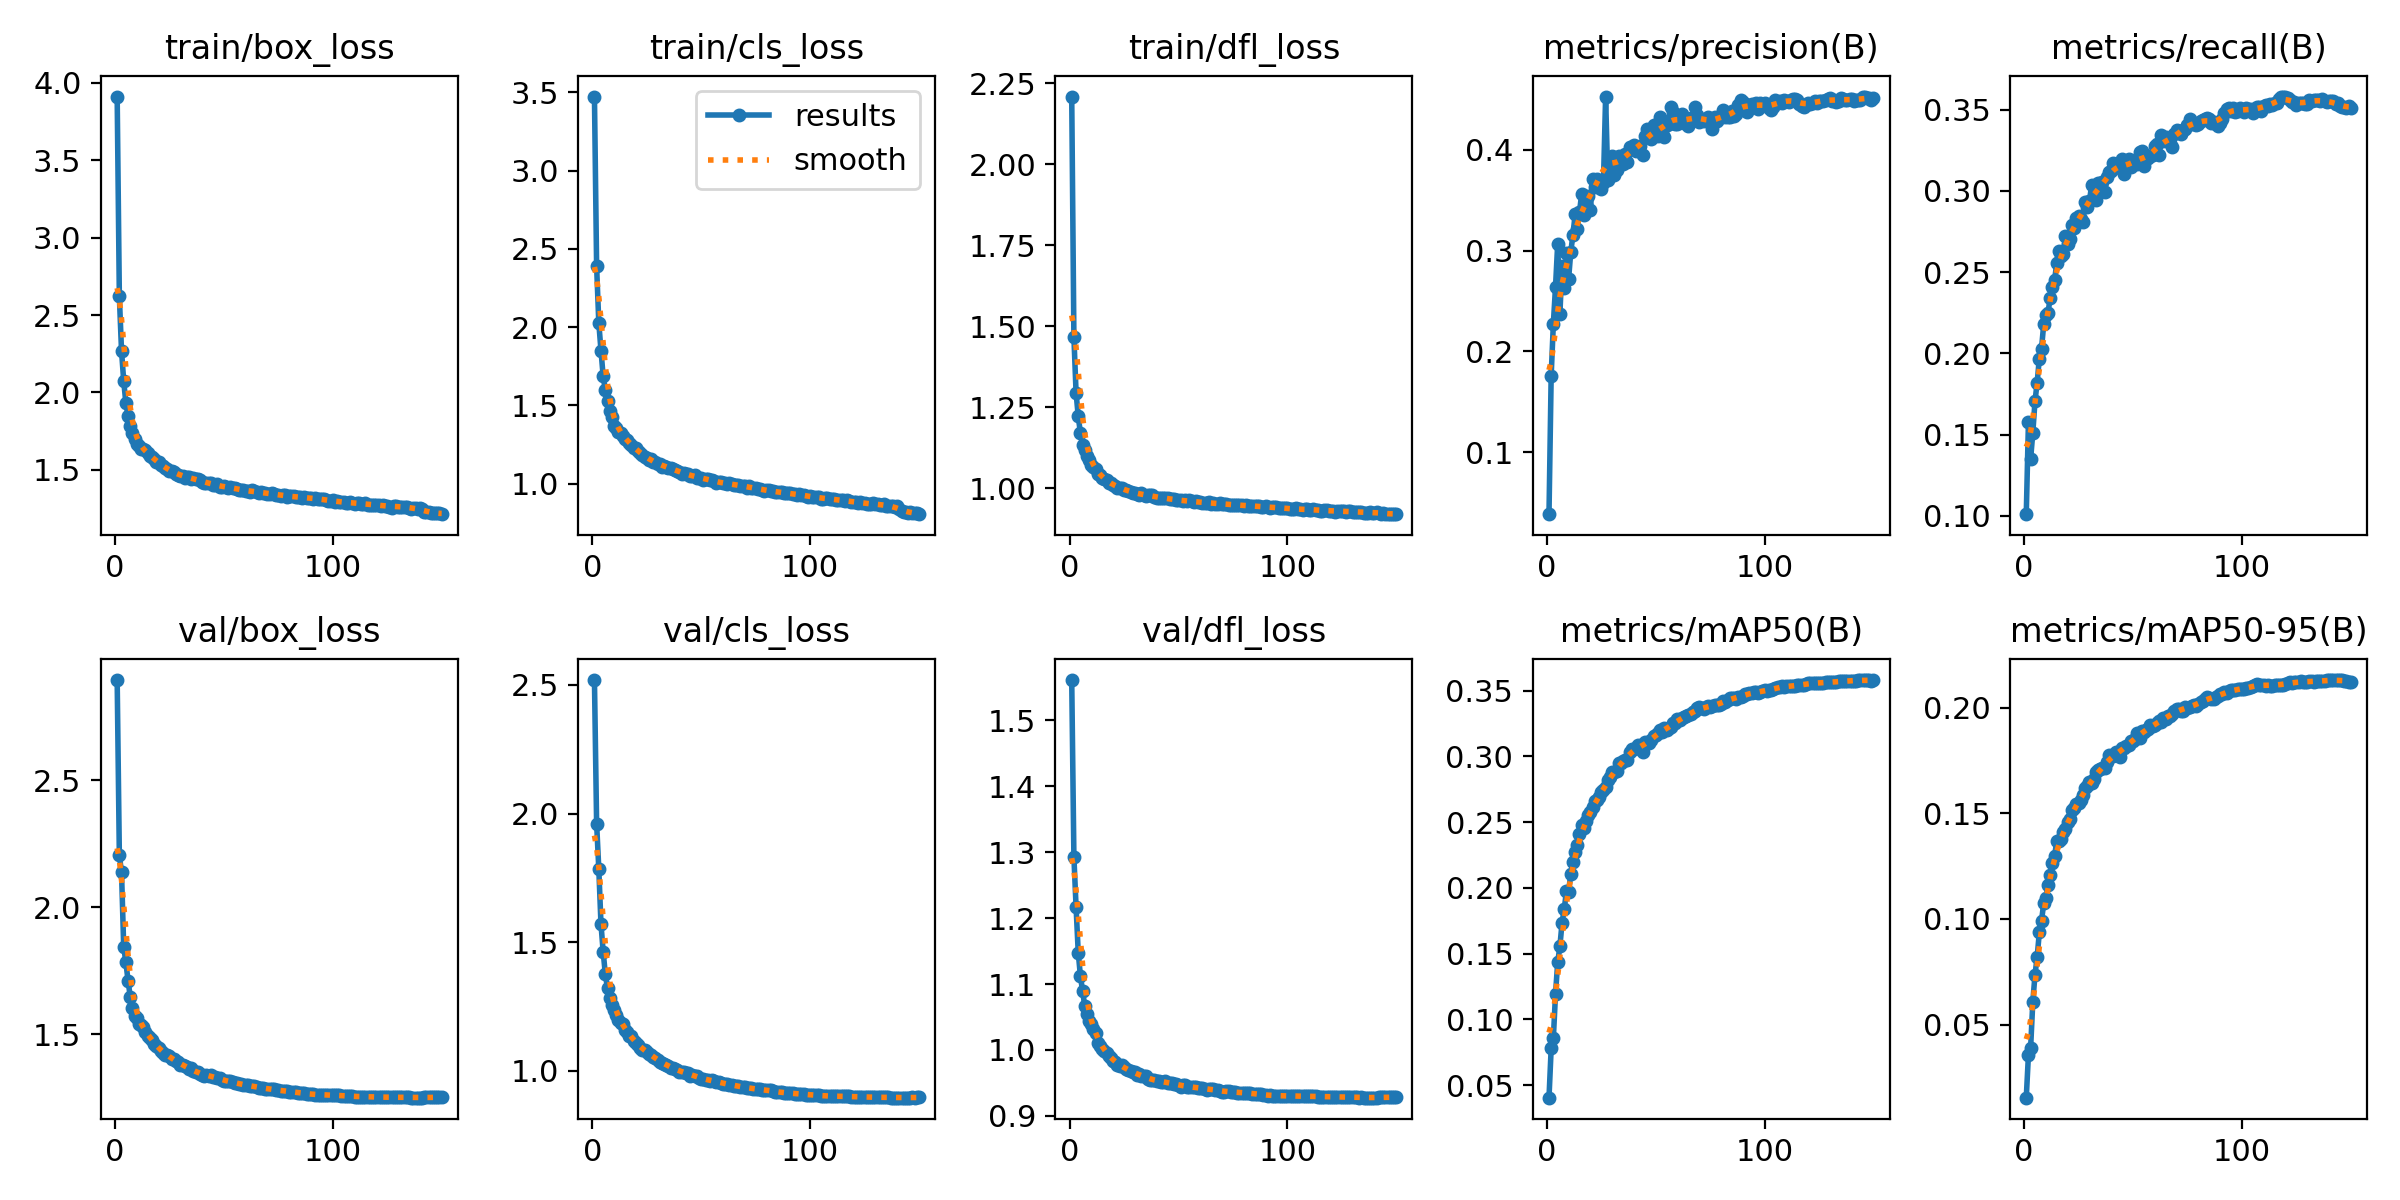

The data file committed next to this chart (first rows):
epoch, time, train/box_loss, train/cls_loss, train/dfl_loss, metrics/precision(B), metrics/recall(B), metrics/mAP50(B), metrics/mAP50-95(B), val/box_loss, val/cls_loss, val/dfl_loss, lr/pg0, lr/pg1, lr/pg2
1, 138.6, 3.912, 3.474, 2.21, 0.03853, 0.101, 0.04045, 0.01537, 2.894, 2.518, 1.561, 0.07002, 0.003331, 0.003331
2, 274.8, 2.621, 2.389, 1.467, 0.176, 0.1578, 0.07786, 0.03573, 2.205, 1.961, 1.293, 0.03997, 0.006621, 0.006621
3, 403.6, 2.268, 2.028, 1.294, 0.2275, 0.1351, 0.08571, 0.03896, 2.137, 1.785, 1.217, 0.009887, 0.009866, 0.009866
4, 533.9, 2.074, 1.851, 1.222, 0.2642, 0.151, 0.1196, 0.06068, 1.845, 1.571, 1.147, 0.009802, 0.009802, 0.009802
5, 653.7, 1.93, 1.687, 1.17, 0.307, 0.1705, 0.1434, 0.07344, 1.783, 1.464, 1.112, 0.009736, 0.009736, 0.009736
6, 782.3, 1.851, 1.597, 1.135, 0.2375, 0.182, 0.1556, 0.08199, 1.711, 1.376, 1.09, 0.00967, 0.00967, 0.00967
7, 917.8, 1.782, 1.525, 1.117, 0.2851, 0.1968, 0.1734, 0.09363, 1.648, 1.322, 1.066, 0.009604, 0.009604, 0.009604
8, 1052, 1.739, 1.462, 1.1, 0.263, 0.2028, 0.184, 0.09904, 1.604, 1.282, 1.055, 0.009538, 0.009538, 0.009538
9, 1176, 1.702, 1.427, 1.087, 0.2972, 0.2179, 0.1973, 0.1073, 1.57, 1.257, 1.044, 0.009472, 0.009472, 0.009472
10, 1311, 1.665, 1.371, 1.072, 0.2718, 0.2235, 0.1972, 0.1097, 1.565, 1.237, 1.04, 0.009406, 0.009406, 0.009406
11, 1446, 1.651, 1.353, 1.064, 0.2988, 0.2251, 0.2107, 0.116, 1.54, 1.217, 1.032, 0.00934, 0.00934, 0.00934
12, 1577, 1.635, 1.33, 1.059, 0.3156, 0.2343, 0.2195, 0.1209, 1.538, 1.197, 1.026, 0.009274, 0.009274, 0.009274
13, 1715, 1.634, 1.324, 1.045, 0.3359, 0.2408, 0.2271, 0.1264, 1.528, 1.187, 1.011, 0.009208, 0.009208, 0.009208
14, 1853, 1.625, 1.305, 1.04, 0.3218, 0.245, 0.2324, 0.1298, 1.51, 1.181, 1.006, 0.009142, 0.009142, 0.009142
15, 1989, 1.606, 1.286, 1.03, 0.3381, 0.2556, 0.2412, 0.1367, 1.494, 1.16, 1.001, 0.009076, 0.009076, 0.009076
16, 2126, 1.592, 1.279, 1.027, 0.3564, 0.2631, 0.2481, 0.137, 1.485, 1.15, 0.9987, 0.00901, 0.00901, 0.00901
17, 2261, 1.583, 1.259, 1.025, 0.3353, 0.2601, 0.2456, 0.1378, 1.478, 1.135, 0.9954, 0.008944, 0.008944, 0.008944
18, 2396, 1.567, 1.246, 1.015, 0.3462, 0.2609, 0.2513, 0.1413, 1.462, 1.137, 0.9909, 0.008878, 0.008878, 0.008878
19, 2528, 1.552, 1.23, 1.015, 0.3547, 0.2719, 0.2551, 0.1424, 1.454, 1.117, 0.9876, 0.008812, 0.008812, 0.008812
20, 2637, 1.55, 1.224, 1.011, 0.3406, 0.2673, 0.2576, 0.1458, 1.446, 1.11, 0.9836, 0.008746, 0.008746, 0.008746
21, 2762, 1.532, 1.206, 1.007, 0.3707, 0.2704, 0.2612, 0.1473, 1.434, 1.101, 0.9811, 0.00868, 0.00868, 0.00868
22, 2897, 1.523, 1.194, 1.001, 0.3632, 0.2787, 0.2663, 0.1516, 1.427, 1.091, 0.9769, 0.008614, 0.008614, 0.008614
23, 3033, 1.511, 1.184, 1.001, 0.3707, 0.2771, 0.2671, 0.1526, 1.418, 1.081, 0.9762, 0.008548, 0.008548, 0.008548
24, 3169, 1.504, 1.172, 0.9995, 0.3649, 0.2834, 0.2692, 0.1542, 1.419, 1.08, 0.9771, 0.008482, 0.008482, 0.008482
25, 3306, 1.493, 1.164, 0.9954, 0.3616, 0.2848, 0.2728, 0.155, 1.413, 1.075, 0.9735, 0.008416, 0.008416, 0.008416
26, 3445, 1.49, 1.152, 0.9937, 0.3672, 0.2828, 0.2744, 0.1565, 1.402, 1.068, 0.9705, 0.00835, 0.00835, 0.00835
27, 3573, 1.488, 1.155, 0.991, 0.4528, 0.2808, 0.277, 0.1584, 1.404, 1.064, 0.9694, 0.008284, 0.008284, 0.008284
28, 3710, 1.475, 1.14, 0.9887, 0.3697, 0.293, 0.2824, 0.1619, 1.393, 1.054, 0.9685, 0.008218, 0.008218, 0.008218
29, 3839, 1.469, 1.136, 0.9864, 0.3808, 0.29, 0.2843, 0.1628, 1.392, 1.052, 0.966, 0.008152, 0.008152, 0.008152
30, 3960, 1.463, 1.124, 0.986, 0.3939, 0.2935, 0.2881, 0.1646, 1.379, 1.042, 0.966, 0.008086, 0.008086, 0.008086
31, 4077, 1.459, 1.124, 0.9832, 0.3751, 0.3035, 0.2881, 0.1645, 1.377, 1.035, 0.9614, 0.00802, 0.00802, 0.00802
32, 4181, 1.447, 1.109, 0.9799, 0.3805, 0.2963, 0.2886, 0.1662, 1.376, 1.031, 0.9632, 0.007954, 0.007954, 0.007954
33, 4283, 1.455, 1.115, 0.9845, 0.3942, 0.2945, 0.2947, 0.1693, 1.37, 1.029, 0.9608, 0.007888, 0.007888, 0.007888
34, 4393, 1.451, 1.103, 0.9791, 0.3925, 0.305, 0.2951, 0.1703, 1.365, 1.023, 0.9603, 0.007822, 0.007822, 0.007822
35, 4510, 1.443, 1.102, 0.9758, 0.386, 0.3031, 0.2968, 0.171, 1.368, 1.021, 0.9599, 0.007756, 0.007756, 0.007756
36, 4630, 1.445, 1.101, 0.9801, 0.3957, 0.3052, 0.2972, 0.1714, 1.355, 1.013, 0.9566, 0.00769, 0.00769, 0.00769
37, 4766, 1.437, 1.09, 0.978, 0.3881, 0.2995, 0.2975, 0.1712, 1.35, 1.01, 0.9547, 0.007624, 0.007624, 0.007624
38, 4902, 1.438, 1.089, 0.9782, 0.4031, 0.3085, 0.3031, 0.1742, 1.351, 1.008, 0.955, 0.007558, 0.007558, 0.007558
39, 5038, 1.432, 1.082, 0.9731, 0.4011, 0.3114, 0.3059, 0.1774, 1.344, 1.005, 0.9547, 0.007492, 0.007492, 0.007492
40, 5174, 1.422, 1.071, 0.971, 0.4048, 0.3123, 0.3057, 0.1771, 1.34, 0.9973, 0.9526, 0.007426, 0.007426, 0.007426
41, 5280, 1.417, 1.063, 0.9704, 0.3991, 0.3171, 0.3067, 0.1771, 1.338, 0.9952, 0.9525, 0.00736, 0.00736, 0.00736
42, 5376, 1.415, 1.066, 0.9698, 0.4028, 0.3158, 0.3088, 0.1791, 1.339, 0.9952, 0.9509, 0.007294, 0.007294, 0.007294
43, 5487, 1.418, 1.063, 0.9705, 0.4042, 0.3147, 0.3076, 0.1783, 1.337, 0.9928, 0.952, 0.007228, 0.007228, 0.007228
44, 5621, 1.412, 1.058, 0.9682, 0.3953, 0.3141, 0.3037, 0.1767, 1.341, 0.994, 0.9524, 0.007162, 0.007162, 0.007162
45, 5757, 1.403, 1.05, 0.9688, 0.414, 0.3197, 0.311, 0.181, 1.332, 0.9822, 0.9499, 0.007096, 0.007096, 0.007096
46, 5895, 1.403, 1.048, 0.9661, 0.4211, 0.3104, 0.3099, 0.1807, 1.331, 0.9827, 0.95, 0.00703, 0.00703, 0.00703
47, 6034, 1.406, 1.053, 0.9667, 0.4144, 0.314, 0.3101, 0.1818, 1.33, 0.9818, 0.9502, 0.006964, 0.006964, 0.006964
48, 6170, 1.388, 1.036, 0.9652, 0.4111, 0.3197, 0.3128, 0.1824, 1.326, 0.9799, 0.9489, 0.006898, 0.006898, 0.006898
49, 6302, 1.387, 1.038, 0.9623, 0.4245, 0.3145, 0.3158, 0.1843, 1.32, 0.9734, 0.9485, 0.006832, 0.006832, 0.006832
50, 6434, 1.395, 1.038, 0.9641, 0.4155, 0.3174, 0.3166, 0.184, 1.317, 0.9699, 0.9463, 0.006766, 0.006766, 0.006766
51, 6568, 1.387, 1.026, 0.9626, 0.4142, 0.3191, 0.3176, 0.1854, 1.315, 0.9688, 0.944, 0.0067, 0.0067, 0.0067
52, 6700, 1.385, 1.031, 0.9597, 0.4331, 0.3166, 0.3198, 0.1878, 1.315, 0.9668, 0.9465, 0.006634, 0.006634, 0.006634
53, 6833, 1.388, 1.03, 0.9622, 0.4178, 0.3237, 0.3188, 0.1858, 1.314, 0.9667, 0.9465, 0.006568, 0.006568, 0.006568
54, 6957, 1.381, 1.023, 0.9591, 0.4128, 0.3245, 0.3214, 0.189, 1.311, 0.9623, 0.9442, 0.006502, 0.006502, 0.006502
55, 7078, 1.385, 1.024, 0.9619, 0.4251, 0.315, 0.3199, 0.1885, 1.31, 0.9632, 0.9436, 0.006436, 0.006436, 0.006436
56, 7213, 1.374, 1.019, 0.9594, 0.4258, 0.3193, 0.3217, 0.1893, 1.307, 0.9614, 0.9438, 0.00637, 0.00637, 0.00637
57, 7350, 1.368, 1.005, 0.9569, 0.4429, 0.3203, 0.3228, 0.1898, 1.306, 0.9582, 0.9434, 0.006304, 0.006304, 0.006304
58, 7486, 1.369, 1.007, 0.9589, 0.4379, 0.3215, 0.3252, 0.1916, 1.303, 0.9592, 0.9437, 0.006238, 0.006238, 0.006238
59, 7622, 1.37, 1.007, 0.9576, 0.4261, 0.3218, 0.3251, 0.1913, 1.301, 0.9533, 0.9421, 0.006172, 0.006172, 0.006172
60, 7755, 1.361, 1.001, 0.9562, 0.4253, 0.3275, 0.3281, 0.1919, 1.3, 0.9512, 0.9417, 0.006106, 0.006106, 0.006106
... 90 more rows
